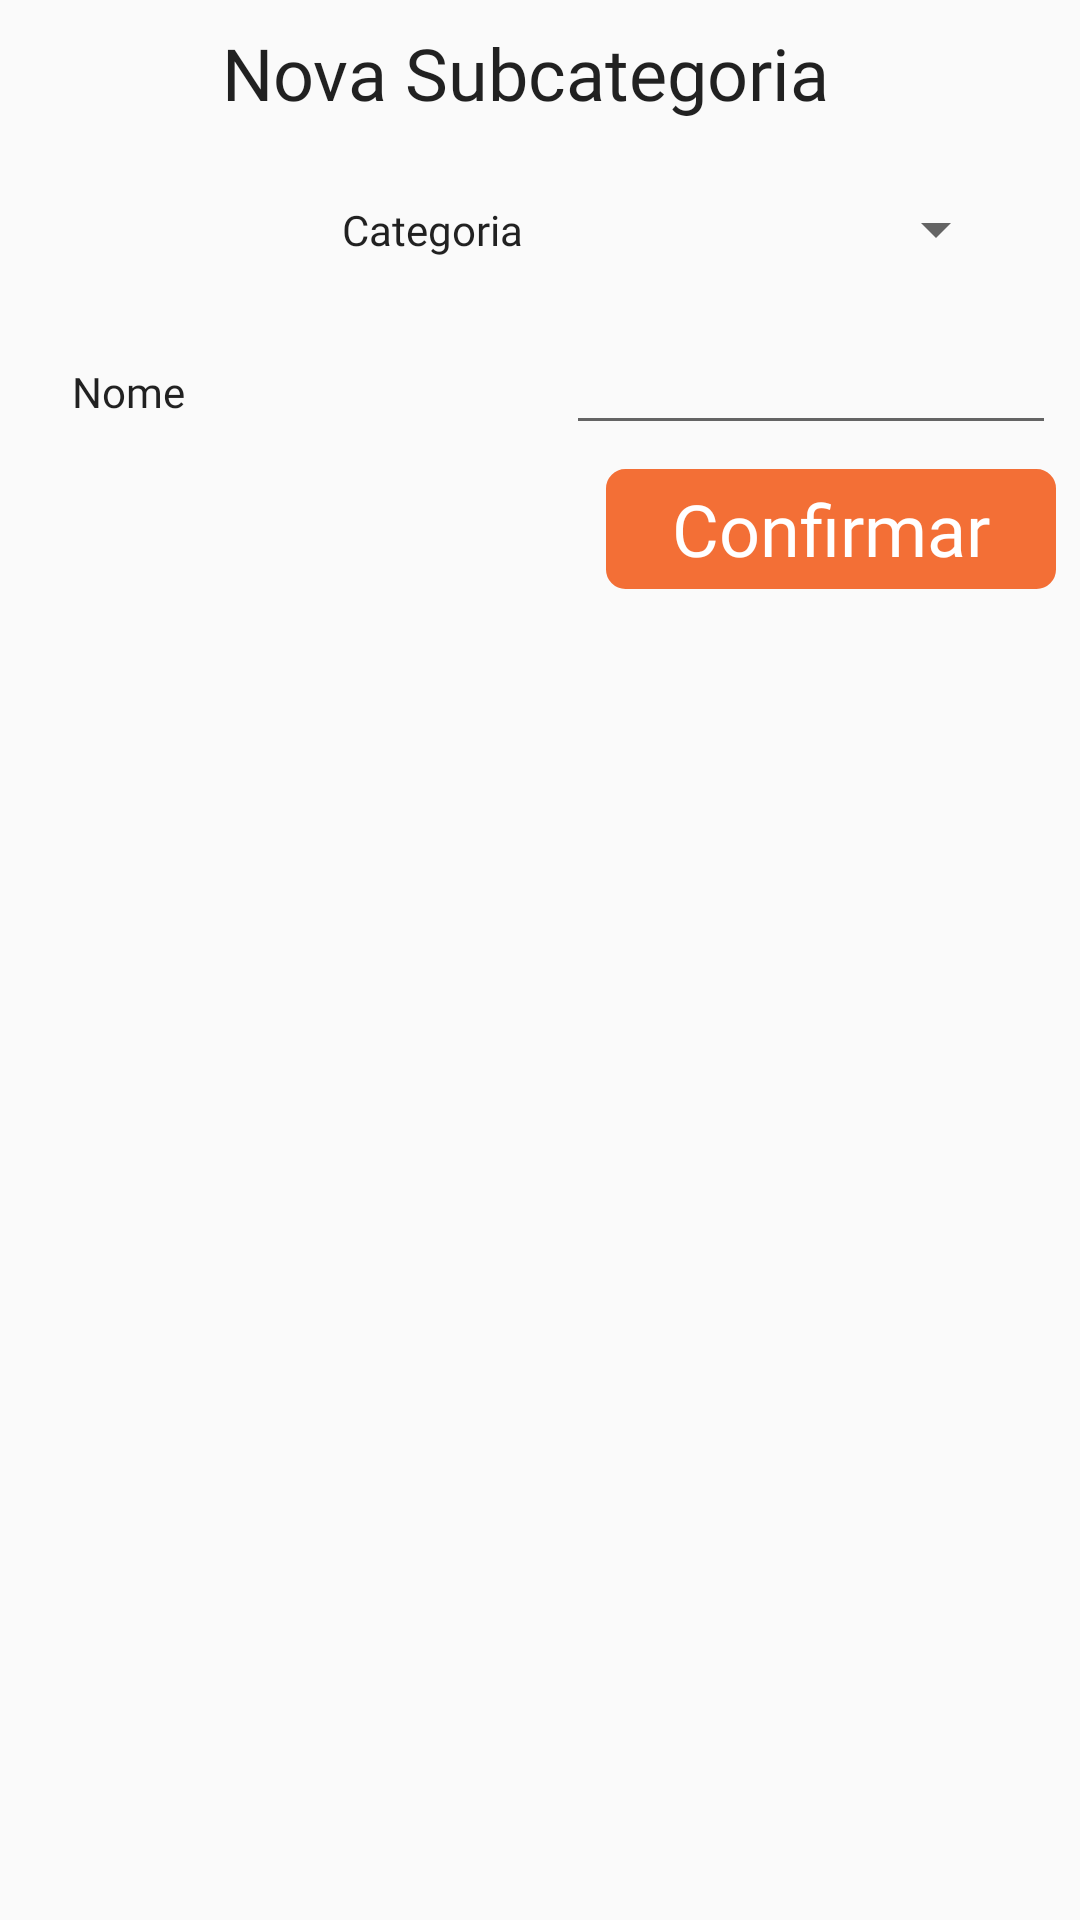

Android layout source for this screen:
<!-- AndroidManifest.xml: application theme AppTheme -->
<!-- res/layout/dialog_new_subcategory.xml -->
<?xml version="1.0" encoding="utf-8"?>
<androidx.constraintlayout.widget.ConstraintLayout
    xmlns:android="http://schemas.android.com/apk/res/android"
    xmlns:app="http://schemas.android.com/apk/res-auto"
    android:layout_width="match_parent"
    android:layout_height="match_parent"
    android:paddingBottom="24dp"
    >


    <TextView
        android:id="@+id/addSubcategoryTitle"
        android:layout_width="wrap_content"
        android:layout_height="wrap_content"
        android:layout_marginTop="8dp"
        style="@style/TextTitleDialog"
        android:text="@string/menu_new_subcategory"
        android:textSize="24sp"
        app:layout_constraintEnd_toEndOf="parent"
        app:layout_constraintHorizontal_bias="0.47"
        app:layout_constraintStart_toStartOf="parent"
        app:layout_constraintTop_toTopOf="parent" />


    <TextView
        android:id="@+id/textView2"
        android:layout_width="wrap_content"
        android:layout_height="wrap_content"
        android:layout_marginStart="24dp"
        android:layout_marginEnd="24dp"
        android:text="@string/text_category"
        style="@style/TextDialog"
        app:layout_constraintBottom_toBottomOf="@+id/spinnerCategoryAdd"
        app:layout_constraintEnd_toStartOf="@+id/spinnerCategoryAdd"
        app:layout_constraintStart_toStartOf="parent"
        app:layout_constraintTop_toTopOf="@+id/spinnerCategoryAdd" />

    <Spinner
        android:id="@+id/spinnerCategoryAdd"
        android:layout_width="wrap_content"
        android:layout_height="wrap_content"
        android:layout_marginTop="24dp"
        android:layout_marginEnd="24dp"
        app:layout_constraintEnd_toEndOf="parent"
        app:layout_constraintTop_toBottomOf="@+id/addSubcategoryTitle" />

    <TextView
        android:id="@+id/textSubcategoryName"
        android:layout_width="wrap_content"
        android:layout_height="wrap_content"
        android:layout_marginStart="24dp"
        style="@style/TextDialog"
        android:text="@string/text_name"
        app:layout_constraintBottom_toBottomOf="@id/inpSubcategoryName"
        app:layout_constraintStart_toStartOf="parent"
        app:layout_constraintTop_toTopOf="@id/inpSubcategoryName" />

    <EditText
        android:id="@+id/inpSubcategoryName"
        android:layout_width="wrap_content"
        android:layout_height="wrap_content"
        style="@style/TextDialog"
        android:layout_marginTop="24dp"
        android:layout_marginEnd="8dp"
        android:ems="10"
        android:inputType="textPersonName"
        app:layout_constraintEnd_toEndOf="parent"
        app:layout_constraintTop_toBottomOf="@id/spinnerCategoryAdd" />

    <Button
        android:id="@+id/buttonAddSubcategory"
        android:layout_width="150dp"
        android:layout_height="40dp"
        android:layout_marginTop="8dp"
        android:layout_marginEnd="8dp"
        android:text="@string/action_confirm"
        style="@style/ButtonOrange"
        android:gravity="center"
        app:layout_constraintEnd_toEndOf="parent"
        app:layout_constraintTop_toBottomOf="@id/inpSubcategoryName"
        android:layout_marginBottom="24dp"/>



</androidx.constraintlayout.widget.ConstraintLayout>
<!-- resources referenced by this layout -->
<resources>
  <string name="action_confirm">Confirmar</string>
  <string name="menu_new_subcategory">Nova Subcategoria</string>
  <string name="text_category">Categoria</string>
  <string name="text_name">Nome</string>
  <style name="ButtonOrange" parent="ButtonBack">
          <item name="android:background">@drawable/button_orange_shape</item>
          <item name="android:textColor">@android:color/white</item>
      </style>
  <style name="TextDialog" parent="AppTheme">
          <item name="android:fontFamily">@font/myriad_pro_regular</item>
      </style>
  <style name="TextTitleDialog" parent="AppTheme">
          <item name="android:fontFamily">@font/bebas_neue_regular</item>
      </style>
  <style name="AppTheme" parent="Theme.AppCompat.Light.DarkActionBar">
          
          <item name="colorPrimary">@color/colorPrimary</item>
          <item name="colorPrimaryDark">@color/colorPrimaryDark</item>
          <item name="colorAccent">@color/colorAccent</item>
          <item name="android:textViewStyle">@font/myriad_pro_regular</item>
          <item name="android:buttonStyle">@font/bebas_neue_bold</item>
      </style>
  <style name="ButtonBack" parent="AppTheme">
          <item name="android:fontFamily">@font/bebas_neue_bold</item>
          <item name="android:textSize">24sp</item>
          <item name="android:layout_width">0dp</item>
          <item name="android:layout_height">45dp</item>
          <item name="android:layout_weight">1</item>
          <item name="android:textColor">@color/colorPrimary</item>
      </style>
  <!-- drawable button_orange_shape (drawable) -->
  <?xml version="1.0" encoding="utf-8"?>
  <shape
      xmlns:android="http://schemas.android.com/apk/res/android"
      android:shape="rectangle" >
      <solid
          android:color="@color/colorPrimary"
          />
      <stroke
          android:width="1dp"
          android:color="@color/colorPrimary"
          />
      <corners
          android:radius="6dp"/>
  </shape>
  <color name="colorPrimary">#F36F36</color>
  <color name="colorPrimaryDark">#F36F36</color>
  <color name="colorAccent">#46A868</color>
</resources>
